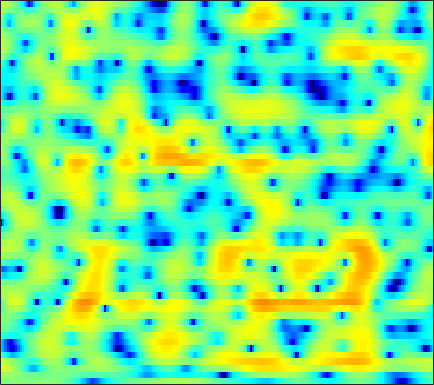

Values plotted in this chart, from the file beside it:
-0.53663, -0.35654, -0.17052, -0.033325, 0.04585, 0.1234, 0.17075, 0.19105, 0.19963, 0.19202, 0.17622, 0.16155, 0.14426, 0.14248, 0.14526, 0.16241, 0.18478, 0.20568, 0.23402, 0.25851, 0.27148, 0.26915, 0.24918, 0.20884
1.547, 1.541, 1.485, 1.377, 1.263, 1.071, 0.8393, 0.6456, 0.3689, 0.07992, -0.2075, -0.4131, -0.6608, -0.862, -0.9766, -1.075, -1.107, -1.09, -1.022, -0.9134, -0.7818, -0.6782, -0.5416, -0.4208
4.378, 4.149, 3.775, 3.32, 2.921, 2.306, 1.573, 0.943, -0.0326, -1.193, -2.588, -3.818, -5.734, -7.89, -9.364, -10.12, -8.949, -7.448, -5.46, -3.795, -2.475, -1.681, -0.8531, -0.2552
3.628, 3.169, 2.529, 1.887, 1.417, 0.8099, 0.2246, -0.2089, -0.7954, -1.434, -2.138, -2.716, -3.515, -4.237, -4.591, -4.58, -3.966, -3.217, -2.068, -0.9514, 0.01281, 0.6, 1.177, 1.511
-2.161, -3.39, -5.188, -7.052, -8.283, -9.27, -9.072, -8.309, -6.956, -5.593, -4.359, -3.533, -2.549, -1.671, -1.071, -0.3109, 0.4041, 0.9132, 1.544, 2.102, 2.569, 2.847, 3.097, 3.203
-8.069, -10.05, -13.03, -16.25, -18.56, -20.23, -18.65, -16.24, -12.87, -9.908, -7.395, -5.789, -3.917, -2.348, -1.337, -0.1581, 0.8354, 1.469, 2.178, 2.735, 3.147, 3.369, 3.533, 3.553
-8.179, -10.22, -13.55, -17.57, -20.03, -19.06, -15.61, -13.21, -10.45, -8.056, -5.975, -4.604, -2.986, -1.573, -0.6398, 0.4638, 1.414, 2.026, 2.724, 3.272, 3.657, 3.835, 3.916, 3.816
-3.047, -3.647, -4.412, -5.032, -5.354, -5.578, -5.542, -5.388, -5.04, -4.556, -4, -3.535, -2.856, -2.126, -1.53, -0.6959, 0.1496, 0.7564, 1.526, 2.207, 2.764, 3.083, 3.366, 3.466
-0.3841, -0.6864, -1.124, -1.605, -1.989, -2.54, -3.15, -3.649, -4.391, -5.247, -6.204, -6.926, -7.667, -7.797, -7.291, -5.98, -4.343, -3.113, -1.607, -0.3105, 0.7773, 1.461, 2.204, 2.769
0.4285, 0.2438, -0.06447, -0.4667, -0.8435, -1.466, -2.261, -2.999, -4.24, -5.867, -8.062, -10.25, -14.28, -18.27, -16.29, -11.44, -7.931, -5.942, -3.82, -2.165, -0.8174, 0.0409, 1.02, 1.838
0.03799, 0.113, 0.1855, 0.17, 0.08441, -0.1439, -0.5558, -0.9792, -1.685, -2.524, -3.441, -4.124, -4.91, -5.386, -5.5, -5.255, -4.721, -4.206, -3.395, -2.541, -1.687, -1.078, -0.3017, 0.4307
-1.898, -0.8586, 0.3678, 1.306, 1.8, 2.186, 2.283, 2.18, 1.824, 1.257, 0.4742, -0.2309, -1.269, -2.375, -3.203, -4.196, -4.78, -4.832, -4.439, -3.735, -2.966, -2.482, -2.014, -1.726
-3.366, -0.9447, 1.309, 2.828, 3.612, 4.261, 4.559, 4.567, 4.306, 3.719, 2.81, 1.885, 0.2305, -2.091, -4.47, -9.353, -20.61, -21.29, -10.43, -6.49, -4.507, -3.828, -3.752, -4.72
1.087, 1.459, 1.997, 2.513, 2.831, 3.118, 3.241, 3.214, 3.012, 2.625, 2.049, 1.465, 0.4965, -0.6327, -1.543, -2.723, -3.58, -3.869, -3.841, -3.54, -3.299, -3.257, -3.451, -3.958
1.657, 1.53, 1.463, 1.463, 1.482, 1.536, 1.576, 1.582, 1.571, 1.504, 1.379, 1.245, 1.031, 0.7704, 0.5615, 0.2837, 0.03191, -0.1206, -0.3245, -0.5387, -0.8089, -1.072, -1.52, -2.08
0.01078, -0.427, -0.8013, -0.9794, -0.9974, -0.9149, -0.7528, -0.5774, -0.2941, 0.04986, 0.4254, 0.7345, 1.147, 1.508, 1.74, 1.983, 2.141, 2.188, 2.165, 2.019, 1.742, 1.437, 0.8698, 0.1176
-6.648, -7.856, -8.008, -7.125, -6.473, -5.947, -5.713, -5.603, -5.271, -4.436, -3.143, -2.041, -0.6234, 0.631, 1.418, 2.277, 2.901, 3.22, 3.481, 3.548, 3.442, 3.241, 2.827, 2.227
-11.34, -13.67, -12.3, -10.11, -9.215, -9.279, -10.88, -13.71, -24.06, -18.1, -9.623, -6.149, -3.021, -0.8273, 0.4416, 1.699, 2.618, 3.112, 3.551, 3.757, 3.768, 3.656, 3.372, 2.931
-2.295, -2.817, -3.315, -3.603, -3.867, -4.31, -4.908, -5.338, -5.551, -5.063, -3.873, -2.804, -1.408, -0.1417, 0.6688, 1.567, 2.253, 2.658, 3.008, 3.165, 3.101, 2.932, 2.534, 1.998
0.9214, 0.9469, 0.9538, 0.8953, 0.7777, 0.5995, 0.3882, 0.2324, 0.02889, -0.1222, -0.1938, -0.2033, -0.1517, 0.009228, 0.1887, 0.5711, 1.018, 1.341, 1.695, 1.865, 1.776, 1.499, 0.7995, -0.2775
2.067, 2.515, 2.926, 3.129, 3.201, 3.141, 2.919, 2.634, 2.074, 1.293, 0.2181, -0.793, -2.401, -4.078, -4.867, -4.559, -3.045, -1.821, -0.4661, 0.408, 0.782, 0.7131, 0.1349, -1.084
1.117, 1.666, 2.238, 2.644, 2.853, 2.947, 2.826, 2.573, 1.995, 1.055, -0.3533, -1.806, -4.558, -8.564, -11.91, -10.52, -6.27, -3.985, -1.861, -0.5552, 0.1515, 0.3639, 0.3306, -0.03377
-1.646, -1.078, -0.3199, 0.4034, 0.8451, 1.315, 1.596, 1.675, 1.567, 1.235, 0.6901, 0.1598, -0.5891, -1.248, -1.576, -1.664, -1.368, -1.026, -0.5486, -0.1916, 0.01426, 0.06345, 0.01785, -0.1121
-6.327, -5.344, -3.776, -2.22, -1.178, -0.008984, 0.8896, 1.386, 1.829, 2.058, 2.11, 2.057, 1.907, 1.692, 1.534, 1.317, 1.103, 0.9532, 0.6922, 0.3822, 0.002721, -0.3191, -0.8066, -1.291
-18.93, -12.21, -7.143, -3.918, -2.114, -0.2737, 1.069, 1.822, 2.565, 3.042, 3.303, 3.39, 3.362, 3.21, 3.031, 2.692, 2.235, 1.811, 1.128, 0.3034, -0.6924, -1.554, -2.848, -4.261
-7.014, -5.703, -3.677, -1.765, -0.509, 0.8733, 1.935, 2.537, 3.119, 3.475, 3.638, 3.654, 3.552, 3.337, 3.081, 2.648, 2.068, 1.515, 0.6079, -0.58, -2.107, -3.524, -5.858, -8.859
-1.463, -0.7306, 0.2355, 1.137, 1.743, 2.394, 2.862, 3.083, 3.201, 3.145, 2.951, 2.728, 2.397, 2.032, 1.76, 1.386, 0.9654, 0.5785, -0.1296, -1.117, -2.484, -3.831, -6.163, -9.358
1.384, 1.94, 2.548, 3.007, 3.228, 3.363, 3.287, 3.083, 2.598, 1.864, 0.9076, 0.1023, -0.9667, -1.75, -1.956, -1.794, -1.342, -1.011, -0.7556, -0.787, -1.167, -1.709, -2.714, -4.014
1.865, 2.228, 2.564, 2.737, 2.727, 2.538, 2.099, 1.581, 0.5954, -0.8262, -2.864, -4.995, -9.274, -16.69, -17.19, -9.882, -5.821, -3.873, -2.115, -1.008, -0.3538, -0.09106, 0.05287, 0.04933
0.2608, 0.4844, 0.6641, 0.682, 0.5882, 0.2947, -0.1986, -0.7162, -1.61, -2.761, -4.167, -5.377, -7.017, -8.163, -8.098, -6.941, -5.188, -3.917, -2.435, -1.254, -0.3372, 0.2247, 0.8071, 1.268
-1.72, -1.498, -1.325, -1.327, -1.428, -1.724, -2.163, -2.569, -3.197, -3.834, -4.43, -4.767, -5.03, -4.974, -4.73, -4.106, -3.281, -2.584, -1.642, -0.7692, 0.01511, 0.5325, 1.136, 1.656
-3.214, -2.779, -2.459, -2.413, -2.574, -2.977, -3.591, -4.148, -4.944, -5.699, -6.234, -6.379, -6.121, -5.391, -4.672, -3.547, -2.428, -1.626, -0.6757, 0.1371, 0.796, 1.184, 1.607, 1.962
-2.796, -2.132, -1.796, -1.924, -2.33, -3.14, -4.291, -5.373, -7.099, -9.441, -12.22, -13.69, -11.99, -8.296, -5.834, -3.252, -1.258, -0.1147, 1.023, 1.821, 2.245, 2.359, 2.268, 1.976
0.5817, 0.6024, 0.1648, -0.7896, -1.765, -3.439, -5.265, -6.571, -8.138, -9.616, -11.27, -11.89, -9.873, -6.126, -3.654, -0.9293, 1.076, 2.205, 3.254, 3.809, 3.869, 3.589, 2.651, 0.9137
2.003, 1.302, 0.000576, -1.885, -3.833, -7.428, -13.22, -19.75, -16.29, -10.88, -7.891, -6.223, -4.293, -2.491, -1.185, 0.3093, 1.558, 2.301, 3.011, 3.325, 3.299, 2.996, 2.221, 0.9931
2.136, 1.355, 0.1217, -1.4, -2.757, -4.774, -6.73, -7.656, -7.582, -6.331, -4.818, -3.754, -2.455, -1.375, -0.6264, 0.2165, 0.9215, 1.334, 1.739, 1.982, 2.03, 1.933, 1.701, 1.337
2.186, 1.672, 0.9929, 0.3119, -0.161, -0.7874, -1.27, -1.51, -1.643, -1.563, -1.328, -1.114, -0.8281, -0.5386, -0.3806, -0.125, 0.1026, 0.2746, 0.4807, 0.6847, 0.7903, 0.8373, 0.7827, 0.6412
1.27, 1.124, 1.152, 1.328, 1.452, 1.597, 1.662, 1.662, 1.606, 1.441, 1.164, 0.8799, 0.3613, -0.2556, -0.7629, -1.382, -1.732, -1.716, -1.376, -0.8969, -0.4214, -0.1784, -0.09406, -0.2378
-4.353, -2.937, -0.5974, 1.271, 2.284, 3.27, 3.86, 4.091, 4.141, 3.904, 3.337, 2.672, 1.404, -0.4926, -2.371, -5.873, -9.496, -9.168, -5.666, -2.902, -1.176, -0.4955, -0.1752, -0.5424
-6.737, -4.498, -1.446, 0.8133, 2.021, 3.164, 3.896, 4.209, 4.327, 4.139, 3.63, 3.008, 1.846, 0.145, -1.45, -4.026, -6.138, -6.064, -4.122, -2.159, -0.8265, -0.2985, -0.1666, -0.8145
-0.8416, -0.7234, -0.2796, 0.3215, 0.8095, 1.356, 1.809, 2.044, 2.203, 2.172, 1.956, 1.662, 1.133, 0.5043, 0.001769, -0.5716, -0.9023, -0.9308, -0.7055, -0.3241, 0.01062, 0.1722, 0.1291, -0.2227
-1.094, -1.349, -1.541, -1.601, -1.512, -1.242, -0.8965, -0.621, -0.2837, -0.06996, -0.01765, -0.06635, -0.2583, -0.4759, -0.6348, -0.749, -0.6926, -0.5439, -0.2177, 0.235, 0.6899, 0.9843, 1.258, 1.401
-3.444, -4.303, -5.501, -6.405, -6.656, -6.132, -5.061, -4.188, -3.215, -2.551, -2.253, -2.253, -2.514, -3.014, -3.407, -3.736, -3.55, -2.996, -1.888, -0.6457, 0.5407, 1.31, 2.165, 2.794
-6.229, -7.93, -11.49, -18.7, -32.31, -15.62, -10, -7.582, -5.573, -4.452, -4.027, -4.165, -4.96, -6.704, -8.888, -13.61, -15.56, -10.84, -5.836, -2.543, -0.2052, 1.12, 2.479, 3.469
-6.647, -7.368, -8.549, -9.511, -9.741, -8.991, -7.571, -6.49, -5.261, -4.458, -4.084, -4.111, -4.59, -5.563, -6.514, -7.741, -7.641, -6.33, -3.893, -1.605, 0.268, 1.4, 2.605, 3.501
-6.411, -6.348, -6.349, -6.294, -6.155, -5.827, -5.294, -4.834, -4.194, -3.599, -3.136, -2.876, -2.66, -2.515, -2.413, -2.163, -1.717, -1.211, -0.3714, 0.5431, 1.421, 2.027, 2.7, 3.203
-6.111, -5.947, -5.86, -5.857, -5.781, -5.549, -5.123, -4.668, -3.967, -3.198, -2.456, -1.94, -1.306, -0.7564, -0.3968, 0.07618, 0.5313, 0.8673, 1.298, 1.714, 2.087, 2.33, 2.583, 2.755
-4.783, -5.159, -5.984, -7.032, -7.766, -8.121, -7.496, -6.508, -4.963, -3.506, -2.22, -1.394, -0.4494, 0.3235, 0.8158, 1.334, 1.739, 1.951, 2.124, 2.184, 2.156, 2.083, 1.99, 1.937
-1.714, -2.807, -5.034, -8.563, -13.13, -34.39, -14.41, -9.516, -5.794, -3.435, -1.752, -0.7777, 0.2735, 1.133, 1.685, 2.226, 2.559, 2.652, 2.553, 2.139, 1.429, 0.726, -0.229, -0.8389
1.994, 1.021, -0.5634, -2.361, -3.64, -4.778, -4.842, -4.348, -3.537, -2.791, -2.128, -1.617, -0.8508, 0.01729, 0.6801, 1.462, 1.989, 2.167, 2.03, 1.333, -0.1032, -1.885, -5.982, -16.07
3.334, 2.65, 1.663, 0.6087, -0.2013, -1.228, -2.218, -3, -4.188, -5.693, -7.469, -8.478, -8.07, -5.927, -4.163, -2.182, -0.7966, -0.1295, 0.2713, 0.2011, -0.3397, -0.9924, -1.997, -2.612
3.063, 2.508, 1.682, 0.7794, 0.05684, -0.9902, -2.185, -3.258, -5.042, -7.57, -11.34, -15.1, -14.95, -9.808, -6.971, -4.323, -2.552, -1.649, -0.8582, -0.4107, -0.1952, -0.112, 0.0119, 0.2633
2.334, 1.771, 0.9732, 0.176, -0.3852, -1.123, -1.858, -2.431, -3.245, -4.062, -4.766, -5.052, -4.905, -4.224, -3.557, -2.617, -1.806, -1.346, -0.8906, -0.6376, -0.4839, -0.387, -0.1982, 0.1392
1.525, 0.6261, -0.5562, -1.495, -1.925, -2.082, -1.942, -1.755, -1.529, -1.328, -1.161, -1.029, -0.8285, -0.5823, -0.3748, -0.1651, -0.07558, -0.1064, -0.3297, -0.7618, -1.359, -1.822, -2.243, -2.118
0.7192, -1.281, -4.881, -8.945, -9.432, -6.269, -3.428, -1.942, -0.5631, 0.3192, 0.9073, 1.213, 1.487, 1.654, 1.73, 1.712, 1.514, 1.21, 0.475, -0.7286, -2.704, -4.982, -9.885, -13.72
1.096, -0.6495, -3.504, -6.196, -6.627, -4.858, -2.82, -1.662, -0.6071, 0.006982, 0.3322, 0.4587, 0.5733, 0.6676, 0.7209, 0.8132, 0.8457, 0.7525, 0.4243, -0.2696, -1.39, -2.484, -3.946, -4.27
2.46, 1.798, 0.884, 0.09604, -0.3246, -0.6536, -0.8462, -0.9964, -1.345, -1.881, -2.62, -3.233, -3.918, -4.144, -3.904, -3.134, -2.161, -1.478, -0.7243, -0.2318, 0.06621, 0.2064, 0.3833, 0.6623
3.221, 2.957, 2.472, 1.886, 1.398, 0.6432, -0.2443, -1.041, -2.348, -4.053, -6.356, -8.723, -13.38, -18.41, -14.84, -9.399, -5.839, -3.888, -1.96, -0.525, 0.5313, 1.134, 1.75, 2.175
